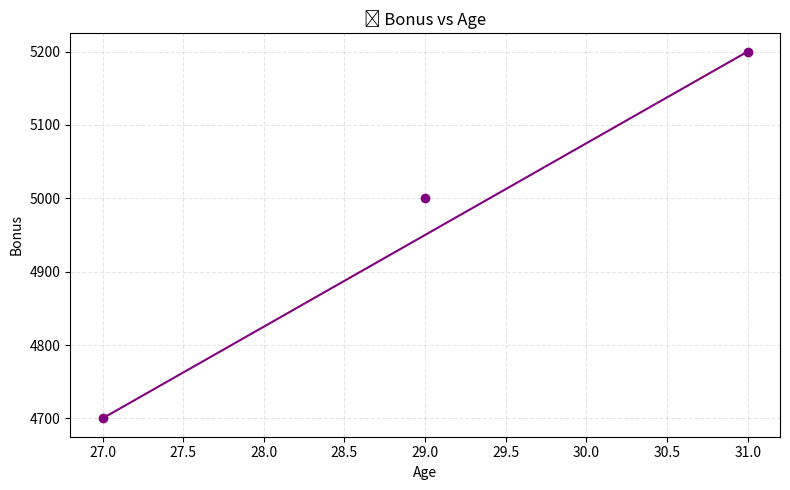

Reproduce this figure in Python.


import pandas as pd
import matplotlib.pyplot as plt
import numpy as np

#📊 Step 1: কৃত্রিম ডেটা তৈরি
data = {
    'Name': ['Sakib', 'Ratul', 'Nishat', 'Shuvo', 'Riya'],
    'Age': [29, np.nan, 33, 27, 31],
    'Department': ['IT', 'HR', 'Sales', 'IT', 'HR'],
    'Salary': [50000, 45000, np.nan, 47000, 52000]
}
df = pd.DataFrame(data)

#🧹 Step 2: ডেটা ক্লিনিং
df['Age'].fillna(df['Age'].mean(), inplace=True)
df['Salary'].fillna(df['Salary'].mean(), inplace=True)

#💰 Step 3: নতুন Bonus কলাম যোগ
df['Bonus'] = df['Salary'] * 0.10

#🎨 Step 4: ভিজুয়ালাইজেশন

#Pie Chart: ডিপার্টমেন্ট অনুযায়ী 


#Line Plot: বয়স অনুযায়ী Bonus
plt.figure(figsize=(8,5))
plt.plot(df['Age'], df['Bonus'], marker='o', linestyle='-', color='purple')
plt.title('📈 Bonus vs Age')
plt.xlabel('Age')
plt.ylabel('Bonus')
plt.grid(True, linestyle='--', alpha=0.3)
plt.tight_layout()
plt.show()



